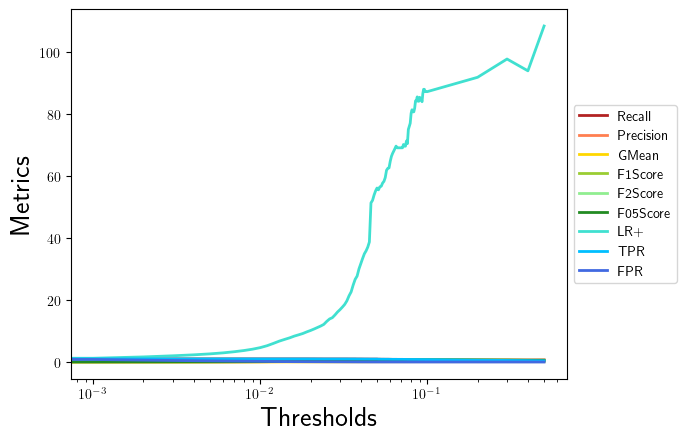

The table this chart was drawn from, first rows:
, 0.0, 0.001, 0.002, 0.003, 0.004, 0.005, 0.006, 0.007, 0.008, 0.009, 0.01, 0.011, 0.012, 0.013, 0.014, 0.015, 0.016, 0.017, 0.018, 0.019, 0.02, 0.021, 0.022
Recall, 1.0, 1.0, 1.0, 1.0, 1.0, 1.0, 1.0, 1.0, 1.0, 1.0, 1.0, 1.0, 1.0, 1.0, 1.0, 1.0, 1.0, 1.0, 1.0, 1.0, 0.9933, 0.9933, 0.9867
Precision, 0.02083, 0.02527, 0.03388, 0.04107, 0.0471, 0.05304, 0.05922, 0.06611, 0.07328, 0.08108, 0.08998, 0.1009, 0.1136, 0.1255, 0.1345, 0.1425, 0.1512, 0.1576, 0.1639, 0.1716, 0.178, 0.1849, 0.1917
GMean, 0.0, 0.01315, 0.01529, 0.0169, 0.01815, 0.01932, 0.02049, 0.02172, 0.02296, 0.02425, 0.02567, 0.02735, 0.02922, 0.03093, 0.03219, 0.03328, 0.03446, 0.03531, 0.03616, 0.03716, 0.038, 0.03888, 0.03976
F1Score, 0.04082, 0.04929, 0.06555, 0.07891, 0.08996, 0.1007, 0.1118, 0.124, 0.1365, 0.15, 0.1651, 0.1833, 0.2039, 0.223, 0.2372, 0.2494, 0.2627, 0.2722, 0.2817, 0.293, 0.3019, 0.3117, 0.321
F2Score, 0.09615, 0.1147, 0.1492, 0.1764, 0.1982, 0.2188, 0.2394, 0.2614, 0.2833, 0.3061, 0.3308, 0.3594, 0.3904, 0.4178, 0.4373, 0.4537, 0.4711, 0.4832, 0.495, 0.5088, 0.5184, 0.5299, 0.5394
F05Score, 0.02591, 0.03138, 0.042, 0.05082, 0.05818, 0.06543, 0.07294, 0.08129, 0.08995, 0.09934, 0.11, 0.123, 0.138, 0.1521, 0.1627, 0.1719, 0.1821, 0.1895, 0.1969, 0.2057, 0.213, 0.2208, 0.2285
LR+, 1.0, 1.218, 1.648, 2.013, 2.323, 2.633, 2.958, 3.327, 3.716, 4.147, 4.647, 5.273, 6.02, 6.746, 7.306, 7.807, 8.373, 8.791, 9.216, 9.738, 10.18, 10.66, 11.15
TPR, 1.0, 1.0, 1.0, 1.0, 1.0, 1.0, 1.0, 1.0, 1.0, 1.0, 1.0, 1.0, 1.0, 1.0, 1.0, 1.0, 1.0, 1.0, 1.0, 1.0, 0.9933, 0.9933, 0.9867
FPR, 1.0, 0.8209, 0.6067, 0.4967, 0.4305, 0.3799, 0.338, 0.3006, 0.2691, 0.2411, 0.2152, 0.1896, 0.1661, 0.1482, 0.1369, 0.1281, 0.1194, 0.1138, 0.1085, 0.1027, 0.09759, 0.09319, 0.08851
